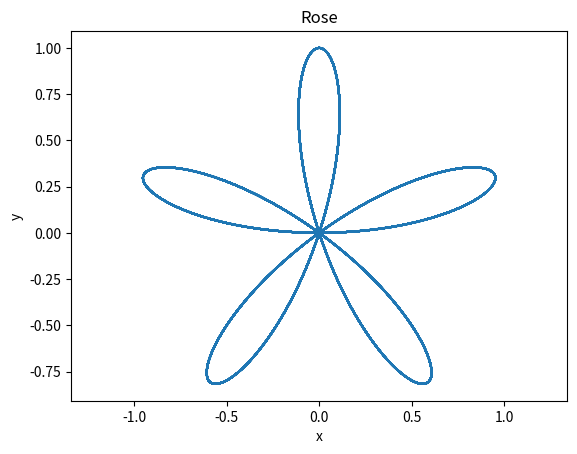

Here is the Python script that generated this plot:
import matplotlib.pyplot as plt 
import numpy as np

phi = np.linspace(0, 20*np.pi, 1000000)

k = 5
r = np.sin(k * phi)

x = r * np.cos(phi)
y = r * np.sin(phi)

plt.plot(x, y)
plt.title('Rose')
plt.axis('equal')
plt.xlabel('x')
plt.ylabel('y')
plt.savefig('rose.png')